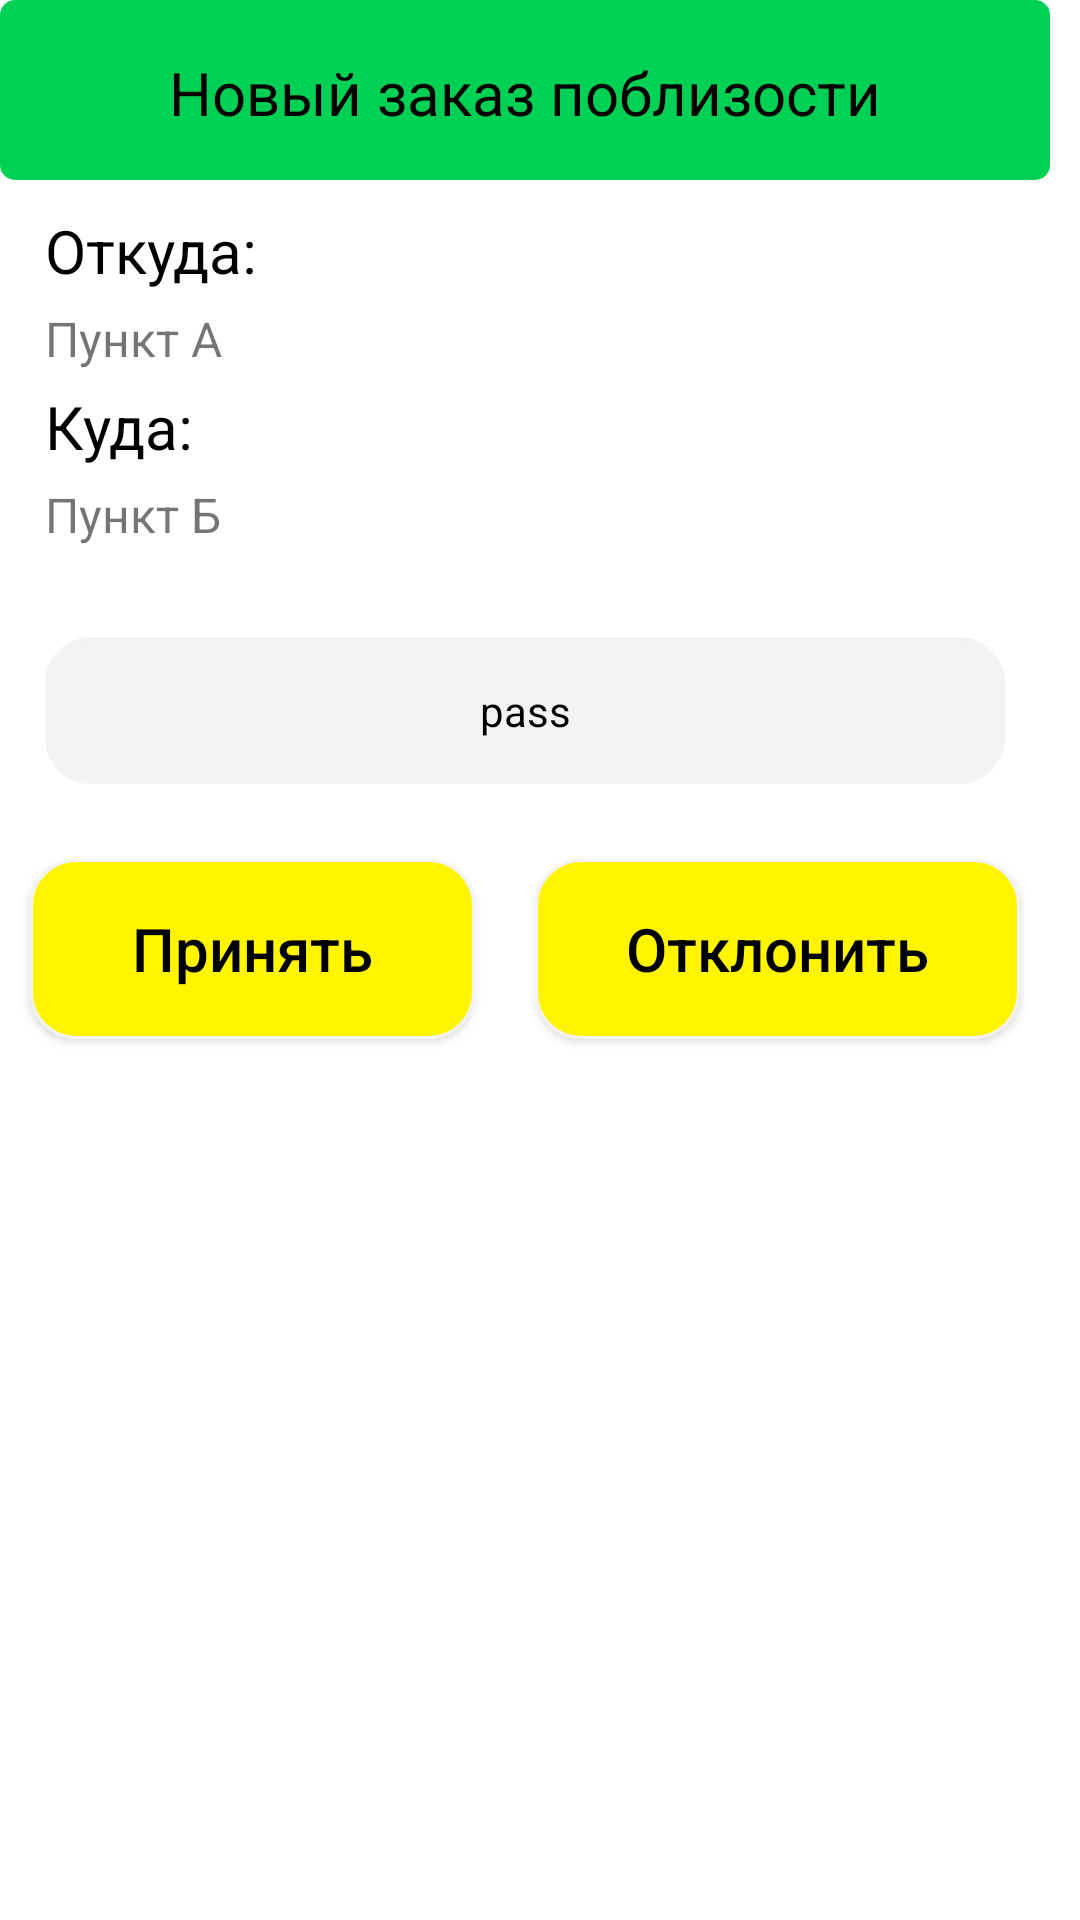

Reconstruct the res/layout file that produces this screen, plus the resources it refers to.
<!-- AndroidManifest.xml: application theme AppTheme -->
<!-- res/layout/dialog_fragment_driver.xml -->
<?xml version="1.0" encoding="utf-8"?>
<androidx.constraintlayout.widget.ConstraintLayout
    xmlns:android="http://schemas.android.com/apk/res/android"
    xmlns:tools="http://schemas.android.com/tools"
    android:id="@+id/alert_dialog_customers"
    android:layout_width="wrap_content"
    android:layout_height="wrap_content"
    android:layout_centerInParent="true"
    android:gravity="center"
    android:orientation="vertical"
    android:background="@android:color/white"
    >

    <LinearLayout
        android:id="@+id/alert_dialog"
        android:layout_width="wrap_content"
        android:layout_height="wrap_content"
        android:layout_margin="7dp"
        android:background="@drawable/edit_text_shape"
        android:backgroundTint="@android:color/white"
        android:orientation="vertical"
        tools:ignore="MissingConstraints">

        <RelativeLayout
            android:id="@+id/rel_upper"
            android:layout_width="wrap_content"
            android:layout_height="60dp"
            android:background="@drawable/welcome_button"
            android:gravity="top"
            android:layout_alignParentStart="true">

            <TextView
                android:id="@+id/text_order_found"
                android:layout_width="350dp"
                android:layout_height="25dp"
                android:gravity="center"
                android:layout_centerVertical="true"
                android:text="Новый заказ поблизости"
                android:textColor="@android:color/black"
                android:layout_centerInParent="true"
                android:textSize="20dp"
                />

        </RelativeLayout>

        <LinearLayout
            android:id="@+id/lin_layout"
            android:layout_width="match_parent"
            android:layout_height="match_parent"
            android:orientation="vertical"
            android:layout_margin="10dp"
            >

            <TextView
                android:layout_width="wrap_content"
                android:layout_height="wrap_content"
                android:layout_weight="1"
                android:textSize="20sp"
                android:text="Откуда:"
                android:paddingLeft="5dp"
                android:singleLine="true"
                android:textColor="@android:color/black"
                />

        <TextView
            android:id="@+id/pointA"
            android:layout_width="wrap_content"
            android:layout_height="wrap_content"
            android:layout_weight="1"
            android:textSize="16sp"
            android:text="Пункт А"
            android:singleLine="false"
            android:layout_margin="5dp"
            />

            <TextView
                android:layout_width="wrap_content"
                android:layout_height="wrap_content"
                android:layout_weight="1"
                android:textSize="20sp"
                android:paddingLeft="5dp"
                android:text="Куда:"
                android:singleLine="true"
                android:textColor="@android:color/black"
                />
        <TextView
            android:id="@+id/pointB"
            android:layout_width="wrap_content"
            android:layout_height="wrap_content"
            android:layout_weight="1"
            android:textSize="16sp"
            android:text="Пункт Б"
            android:singleLine="false"
            android:layout_margin="5dp"
            />


        </LinearLayout>

        <TextView
            android:id="@+id/finish_price"
            android:layout_width="match_parent"
            android:layout_height="wrap_content"
            android:text="pass"
            android:textAlignment="center"
            android:layout_margin="15dp"
            android:textColor="@android:color/black"
            android:background="@drawable/edit_text_shape"
            android:padding="15dp"
            android:singleLine="true"
            />

        <LinearLayout
            android:layout_width="match_parent"
            android:layout_height="match_parent"
            android:orientation="horizontal"
            android:layout_weight="1"
            >
        <Button
            android:id="@+id/driver_accept_button"
            android:layout_width="wrap_content"
            android:layout_height="60dp"
            android:layout_weight="1"
            android:background="@drawable/info_block"
            android:textColor="@android:color/black"
            android:text="Принять"
            android:textAllCaps="false"
            android:textSize="20dp"
            android:layout_margin="10dp"
            />

        <Button
            android:id="@+id/driver_reject_button"
            android:layout_width="wrap_content"
            android:layout_height="60dp"
            android:layout_weight="1"
            android:background="@drawable/info_block"
            android:textColor="@android:color/black"
            android:text="Отклонить"
            android:textAllCaps="false"
            android:textSize="20dp"
            android:layout_margin="10dp"
            />
        </LinearLayout>

    </LinearLayout>

</androidx.constraintlayout.widget.ConstraintLayout>
<!-- resources referenced by this layout -->
<resources>
  <!-- drawable edit_text_shape (drawable) -->
  <?xml version="1.0" encoding="utf-8"?>
  <shape xmlns:android="http://schemas.android.com/apk/res/android"
      android:shape="rectangle" android:padding="10dp">
      <solid android:color="#F4F2F2"/>
      <stroke android:width="1dip" android:color="@color/colorPlashes" />
      <corners
          android:bottomRightRadius="15dp"
          android:bottomLeftRadius="15dp"
          android:topLeftRadius="15dp"
          android:topRightRadius="15dp"/>
  </shape>
  <!-- drawable info_block (drawable) -->
  <?xml version="1.0" encoding="utf-8"?>
  <shape xmlns:android="http://schemas.android.com/apk/res/android"
      android:shape="rectangle" android:padding="10dp">
      <solid android:color="#FFF500"/>
      <stroke android:width="1dip" android:color="@color/colorPlashes" />
      <corners
          android:bottomRightRadius="15dp"
          android:bottomLeftRadius="15dp"
          android:topLeftRadius="15dp"
          android:topRightRadius="15dp"/>
  </shape>
  <!-- drawable welcome_button (drawable) -->
  <?xml version="1.0" encoding="utf-8"?>
  <shape xmlns:android="http://schemas.android.com/apk/res/android" android:shape="rectangle">
      <solid android:color="#00D154"/>
      <corners android:radius="10dp"/>
  
  
  </shape>
  <style name="AppTheme" parent="Theme.AppCompat.Light.NoActionBar">
          
          <item name="colorPrimary">@color/colorPrimary</item>
          <item name="colorPrimaryDark">@color/colorPrimaryDark</item>
          <item name="colorAccent">@color/colorAccent</item>
          <item name="android:windowAnimationStyle">@style/animation</item>
      </style>
  <color name="colorPlashes">#F4F2F2</color>
  <color name="colorPrimary">#6200EE</color>
  <color name="colorPrimaryDark">#3700B3</color>
  <color name="colorAccent">#03DAC5</color>
  <style name="animation">
          <item name="android:windowEnterAnimation">@android:anim/fade_in</item>
          <item name="android:windowExitAnimation">@android:anim/fade_out</item>
  
      </style>
</resources>
